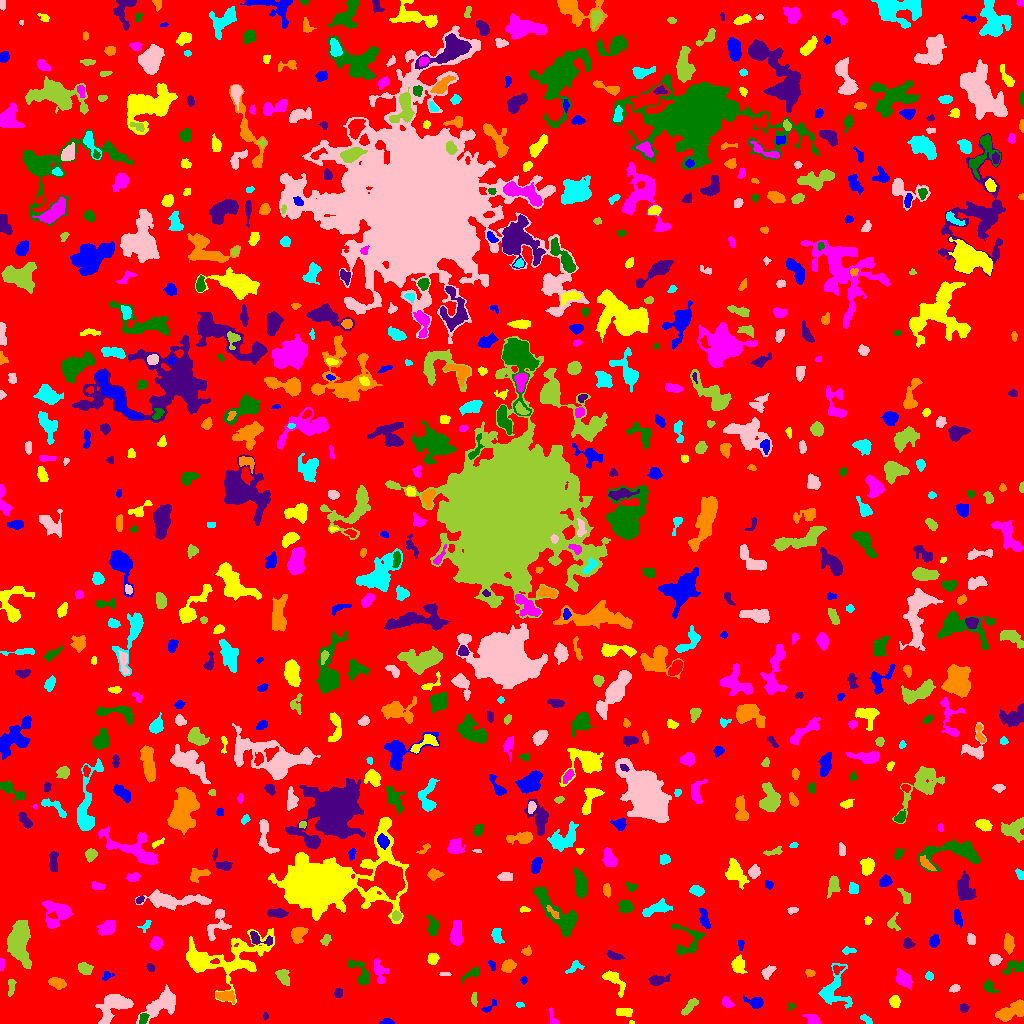

Source data for this figure (header and first rows):
ID, X, Y, A, B, theta, total_flux, mu_max, mu_median, mu_mean, R_fwhm, R_e, R10, R90, x_start, x_end, y_start, y_end, area, greylevel
0, 514.8, 502.9, 299.2, 290.9, -0.7075, 1203057, 11.0, 1.0, 1.503, 45.17, 225.9, 84.52, 375.3, 0, 1023, 0, 1023, 800171, 1.503
1, 386.5, 1.917, 3.004, 1.443, 0.08921, 133.0, 4.0, 2.0, 1.873, 3.656, 2.585, 0.9772, 3.909, 379, 394, 0, 5, 71, 5.873
2, 631.4, 1.103, 1.417, 0.8193, -0.3757, 29.0, 3.0, 1.0, 1.381, 1.693, 1.382, 0.0, 2.185, 629, 634, 0, 3, 21, 7.381
3, 812.9, 3.706, 3.673, 2.287, -0.6003, 415.0, 8.0, 3.0, 3.192, 3.989, 3.338, 1.262, 5.352, 802, 820, 0, 9, 130, 7.192
4, 143.4, 5.282, 2.76, 1.903, 1.251, 280.0, 7.0, 3.0, 3.111, 3.523, 2.932, 1.128, 4.514, 139, 149, 0, 10, 90, 10.11
5, 265.3, 7.449, 1.89, 1.166, -1.528, 118.0, 7.0, 3.0, 3.189, 2.326, 1.871, 0.5642, 2.877, 263, 268, 3, 11, 37, 6.189
6, 1010, 11.76, 8.445, 3.374, 0.4872, 1373, 9.0, 3.0, 3.613, 5.67, 6.024, 2.257, 9.608, 995, 1023, 2, 24, 380, 6.613
7, 865.7, 4.468, 3.71, 1.643, -0.5629, 190.0, 6.0, 2.0, 2.317, 2.985, 2.932, 0.9772, 4.514, 860, 872, 0, 9, 82, 5.317
8, 115.2, 18.49, 8.569, 5.011, 0.5776, 1906, 11.0, 3.0, 3.385, 6.024, 6.555, 2.459, 10.78, 95, 133, 0, 29, 563, 7.385
9, 689.6, 17.1, 5.784, 1.99, 0.843, 417.0, 5.0, 3.0, 2.673, 5.171, 4.184, 1.596, 6.283, 681, 698, 8, 25, 156, 5.673
10, 297.3, 21.58, 10.23, 3.999, 0.9237, 989.0, 6.0, 2.0, 1.895, 7.159, 6.433, 2.459, 10.3, 277, 309, 0, 40, 522, 5.895
11, 488.7, 15.86, 4.6, 1.378, 0.6711, 109.0, 5.0, 1.0, 1.225, 2.185, 2.257, 0.7979, 3.742, 481, 496, 11, 24, 89, 6.225
12, 623.6, 11.47, 4.072, 1.998, -0.01611, 384.0, 6.0, 3.0, 2.844, 5.078, 3.656, 1.382, 5.585, 616, 632, 7, 15, 135, 6.844
13, 552.4, 6.118, 5.627, 1.819, -1.25, 119.0, 3.0, 1.0, 1.24, 3.038, 2.821, 0.9772, 4.72, 548, 559, 0, 16, 96, 5.24
14, 791.1, 17.05, 2.011, 1.898, 0.1404, 78.0, 4.0, 2.0, 1.696, 2.985, 2.257, 0.7979, 3.385, 787, 795, 13, 20, 46, 5.696
15, 963.7, 15.64, 2.202, 2.136, 1.448, 176.0, 4.0, 2.0, 2.347, 4.334, 2.821, 1.128, 4.26, 960, 969, 11, 20, 75, 6.347
16, 225.1, 27.48, 4.78, 2.342, -0.1472, 616.0, 7.0, 4.0, 3.461, 5.499, 4.222, 1.693, 6.308, 216, 234, 20, 33, 178, 8.461
17, 519.7, 18.8, 2.082, 1.307, -0.00168, 138.0, 6.0, 3.0, 3.209, 2.877, 2.111, 0.7979, 3.29, 516, 524, 16, 21, 43, 6.209
18, 162.2, 20.04, 9.813, 4.536, 0.6505, 2416, 12.0, 4.0, 4.299, 7.047, 7.024, 2.646, 11.55, 136, 175, 0, 39, 562, 7.299
19, 474.4, 24.35, 3.729, 1.188, -1.545, 97.0, 3.0, 1.0, 1.311, 3.192, 2.585, 0.9772, 3.989, 471, 477, 17, 31, 74, 6.311
20, 542.4, 33.27, 7.016, 4.189, 0.5829, 1520, 14.0, 3.0, 4.064, 4.514, 5.47, 1.954, 9.373, 521, 555, 22, 43, 374, 7.064
21, 755.2, 20.73, 4.16, 2.578, -0.2357, 785.0, 12.0, 4.0, 4.645, 4.297, 3.656, 1.382, 6.129, 743, 763, 15, 29, 169, 7.645
22, 894.5, 21.78, 2.812, 2.185, -1.378, 343.0, 7.0, 2.5, 2.858, 3.7, 3.141, 1.262, 5.015, 889, 900, 16, 28, 120, 6.858
23, 726.9, 20.46, 3.148, 2.084, -0.762, 222.0, 4.0, 2.0, 2.094, 4.652, 3.141, 1.262, 4.886, 722, 734, 16, 27, 106, 6.094
24, 988.9, 36.78, 3.745, 2.294, -0.7908, 184.0, 4.0, 1.0, 1.472, 4.297, 3.241, 1.128, 5.109, 984, 999, 31, 44, 125, 5.472
25, 338.3, 30.59, 2.413, 1.892, 1.391, 167.0, 4.0, 2.0, 2.227, 4.068, 2.764, 1.128, 4.222, 334, 342, 26, 35, 75, 6.227
26, 56.68, 40.36, 4.259, 2.294, -0.3471, 420.0, 6.0, 2.0, 2.485, 4.983, 3.868, 1.493, 6.129, 48, 66, 34, 46, 169, 7.485
27, 833.7, 33.32, 10.6, 7.31, 1.438, 1618, 9.0, 3.0, 3.106, 5.323, 6.864, 2.394, 11.33, 818, 852, 15, 60, 521, 6.106
28, 954.8, 35.17, 2.632, 1.792, 0.3748, 145.0, 4.0, 2.0, 1.908, 3.949, 2.764, 0.9772, 4.26, 949, 960, 31, 39, 76, 5.908
29, 10.98, 37.23, 4.51, 1.541, 1.494, 216.0, 4.0, 2.0, 1.982, 4.687, 3.192, 1.262, 4.853, 8, 16, 27, 44, 109, 5.982
30, 638.7, 41.15, 2.259, 1.454, 1.56, 82.0, 3.0, 1.0, 1.577, 2.821, 2.257, 0.7979, 3.613, 635, 642, 37, 46, 52, 5.577
31, 523.6, 43.37, 1.717, 1.696, 0.1965, 68.0, 3.0, 1.0, 1.333, 2.523, 2.111, 0.7979, 3.432, 520, 527, 39, 47, 51, 5.333
32, 612.6, 44.85, 7.145, 2.779, -0.8354, 517.0, 8.0, 1.0, 2.076, 4.029, 3.868, 1.382, 7.313, 602, 625, 26, 53, 249, 6.076
33, 903.6, 44.45, 3.935, 2.747, -0.7028, 1193, 14.0, 4.0, 5.077, 4.951, 4.029, 1.596, 6.676, 896, 912, 33, 55, 235, 9.077
34, 472.1, 49.69, 5.809, 2.06, 0.5094, 454.0, 8.0, 3.0, 3.338, 4.297, 3.568, 1.262, 5.585, 461, 479, 40, 56, 136, 6.338
35, 657.7, 43.48, 5.183, 2.395, 0.1598, 880.0, 9.0, 5.0, 5.0, 5.352, 4.297, 1.784, 6.676, 648, 670, 38, 50, 176, 7.0
36, 809.4, 50.75, 2.36, 1.633, -0.1383, 101.0, 3.0, 1.0, 1.485, 3.09, 2.459, 0.9772, 3.909, 805, 815, 46, 54, 68, 5.485
37, 929.6, 47.39, 2.034, 1.747, -1.003, 92.0, 3.0, 1.0, 1.415, 2.932, 2.394, 0.9772, 3.827, 925, 933, 43, 52, 65, 5.415
38, 445.2, 49.31, 3.148, 0.9443, -0.07784, 71.0, 4.0, 2.0, 1.578, 2.764, 2.185, 0.7979, 3.29, 439, 451, 48, 51, 45, 5.578
39, 283.2, 46.96, 4.4, 2.812, -1.164, 349.0, 4.0, 2.0, 1.994, 5.997, 4.184, 1.596, 6.507, 275, 289, 38, 54, 175, 5.994
40, 836.5, 54.7, 1.924, 1.469, -0.7605, 53.0, 3.0, 0.0, 0.6883, 2.111, 1.954, 0.5642, 3.141, 833, 845, 49, 58, 77, 7.688
41, 106.5, 48.15, 2.755, 2.174, 0.9156, 91.0, 3.0, 1.0, 1.23, 2.764, 2.585, 0.9772, 4.146, 102, 114, 43, 52, 74, 5.23
42, 737.9, 58.64, 3.922, 3.132, -1.282, 698.0, 8.0, 3.0, 3.543, 5.015, 4.26, 1.693, 6.956, 731, 747, 50, 69, 197, 6.543
43, 379.9, 52.39, 5.736, 3.34, -1.272, 671.0, 7.0, 3.0, 3.092, 4.886, 4.72, 1.784, 7.356, 374, 389, 40, 65, 217, 6.092
44, 1016, 56.06, 6.147, 2.902, 0.2644, 333.0, 6.0, 1.0, 1.682, 3.909, 3.949, 1.382, 6.933, 1002, 1023, 49, 63, 198, 5.682
45, 150.4, 55.71, 2.256, 1.621, -0.9164, 134.0, 5.0, 2.0, 2.197, 2.706, 2.459, 0.9772, 3.827, 146, 154, 52, 60, 61, 6.197
46, 508.2, 57.72, 3.157, 2.695, 0.6383, 713.0, 10.0, 4.0, 4.571, 4.72, 3.7, 1.493, 5.89, 501, 516, 51, 64, 156, 7.571
47, 573.8, 55.89, 4.929, 2.412, 0.5478, 270.0, 4.0, 2.0, 2.213, 5.754, 3.742, 1.382, 5.585, 565, 584, 50, 63, 122, 5.213
48, 767.8, 51.28, 4.015, 2.268, 0.8611, 393.0, 6.0, 3.0, 3.047, 5.202, 3.785, 1.493, 5.642, 761, 776, 44, 58, 129, 6.047
49, 84.69, 54.5, 3.277, 2.527, -0.3764, 303.0, 5.0, 2.0, 1.968, 3.909, 3.613, 1.382, 5.836, 78, 93, 49, 61, 154, 5.968
50, 215.1, 62.09, 2.076, 1.275, 0.1615, 108.0, 5.0, 2.0, 2.4, 2.523, 2.034, 0.7979, 3.241, 210, 219, 60, 65, 45, 13.4
51, 492, 58.62, 2.657, 1.572, -1.138, 136.0, 4.0, 2.0, 2.125, 3.785, 2.523, 0.9772, 3.949, 488, 495, 53, 63, 64, 7.125
52, 432.5, 64.49, 2.477, 2.282, 1.351, 301.0, 8.0, 2.0, 2.573, 3.29, 3.038, 1.128, 4.853, 427, 439, 59, 70, 117, 6.573
53, 1.958, 59.45, 3.021, 1.238, 1.554, 119.0, 4.0, 2.0, 1.983, 3.432, 2.326, 0.7979, 3.827, 0, 4, 53, 65, 60, 6.983
54, 361.1, 49.77, 7.888, 3.493, -1.091, 792.0, 8.0, 3.0, 3.155, 5.14, 4.918, 1.784, 7.999, 348, 369, 39, 64, 251, 6.155
55, 614.2, 67.44, 4.073, 1.785, -0.2982, 224.0, 4.0, 2.0, 1.965, 4.618, 3.241, 1.262, 5.323, 606, 625, 64, 73, 114, 5.965
56, 526.9, 72.26, 2.285, 2.157, 0.4143, 127.0, 4.0, 2.0, 1.671, 3.613, 2.764, 0.9772, 4.297, 521, 531, 68, 78, 76, 5.671
57, 847.7, 72.85, 3.34, 1.508, -0.009704, 110.0, 4.0, 1.0, 1.358, 3.432, 2.523, 0.7979, 3.868, 842, 856, 69, 77, 81, 5.358
58, 994.5, 63.86, 2.723, 2.556, -0.09119, 352.0, 6.0, 3.0, 2.794, 4.754, 3.385, 1.382, 5.171, 989, 1002, 58, 69, 126, 6.794
59, 19.01, 81.84, 10.67, 4.827, -1.514, 4517, 13.0, 5.0, 5.718, 9.901, 8.444, 3.478, 13.46, 7, 31, 55, 103, 790, 8.718
... 756 more rows
